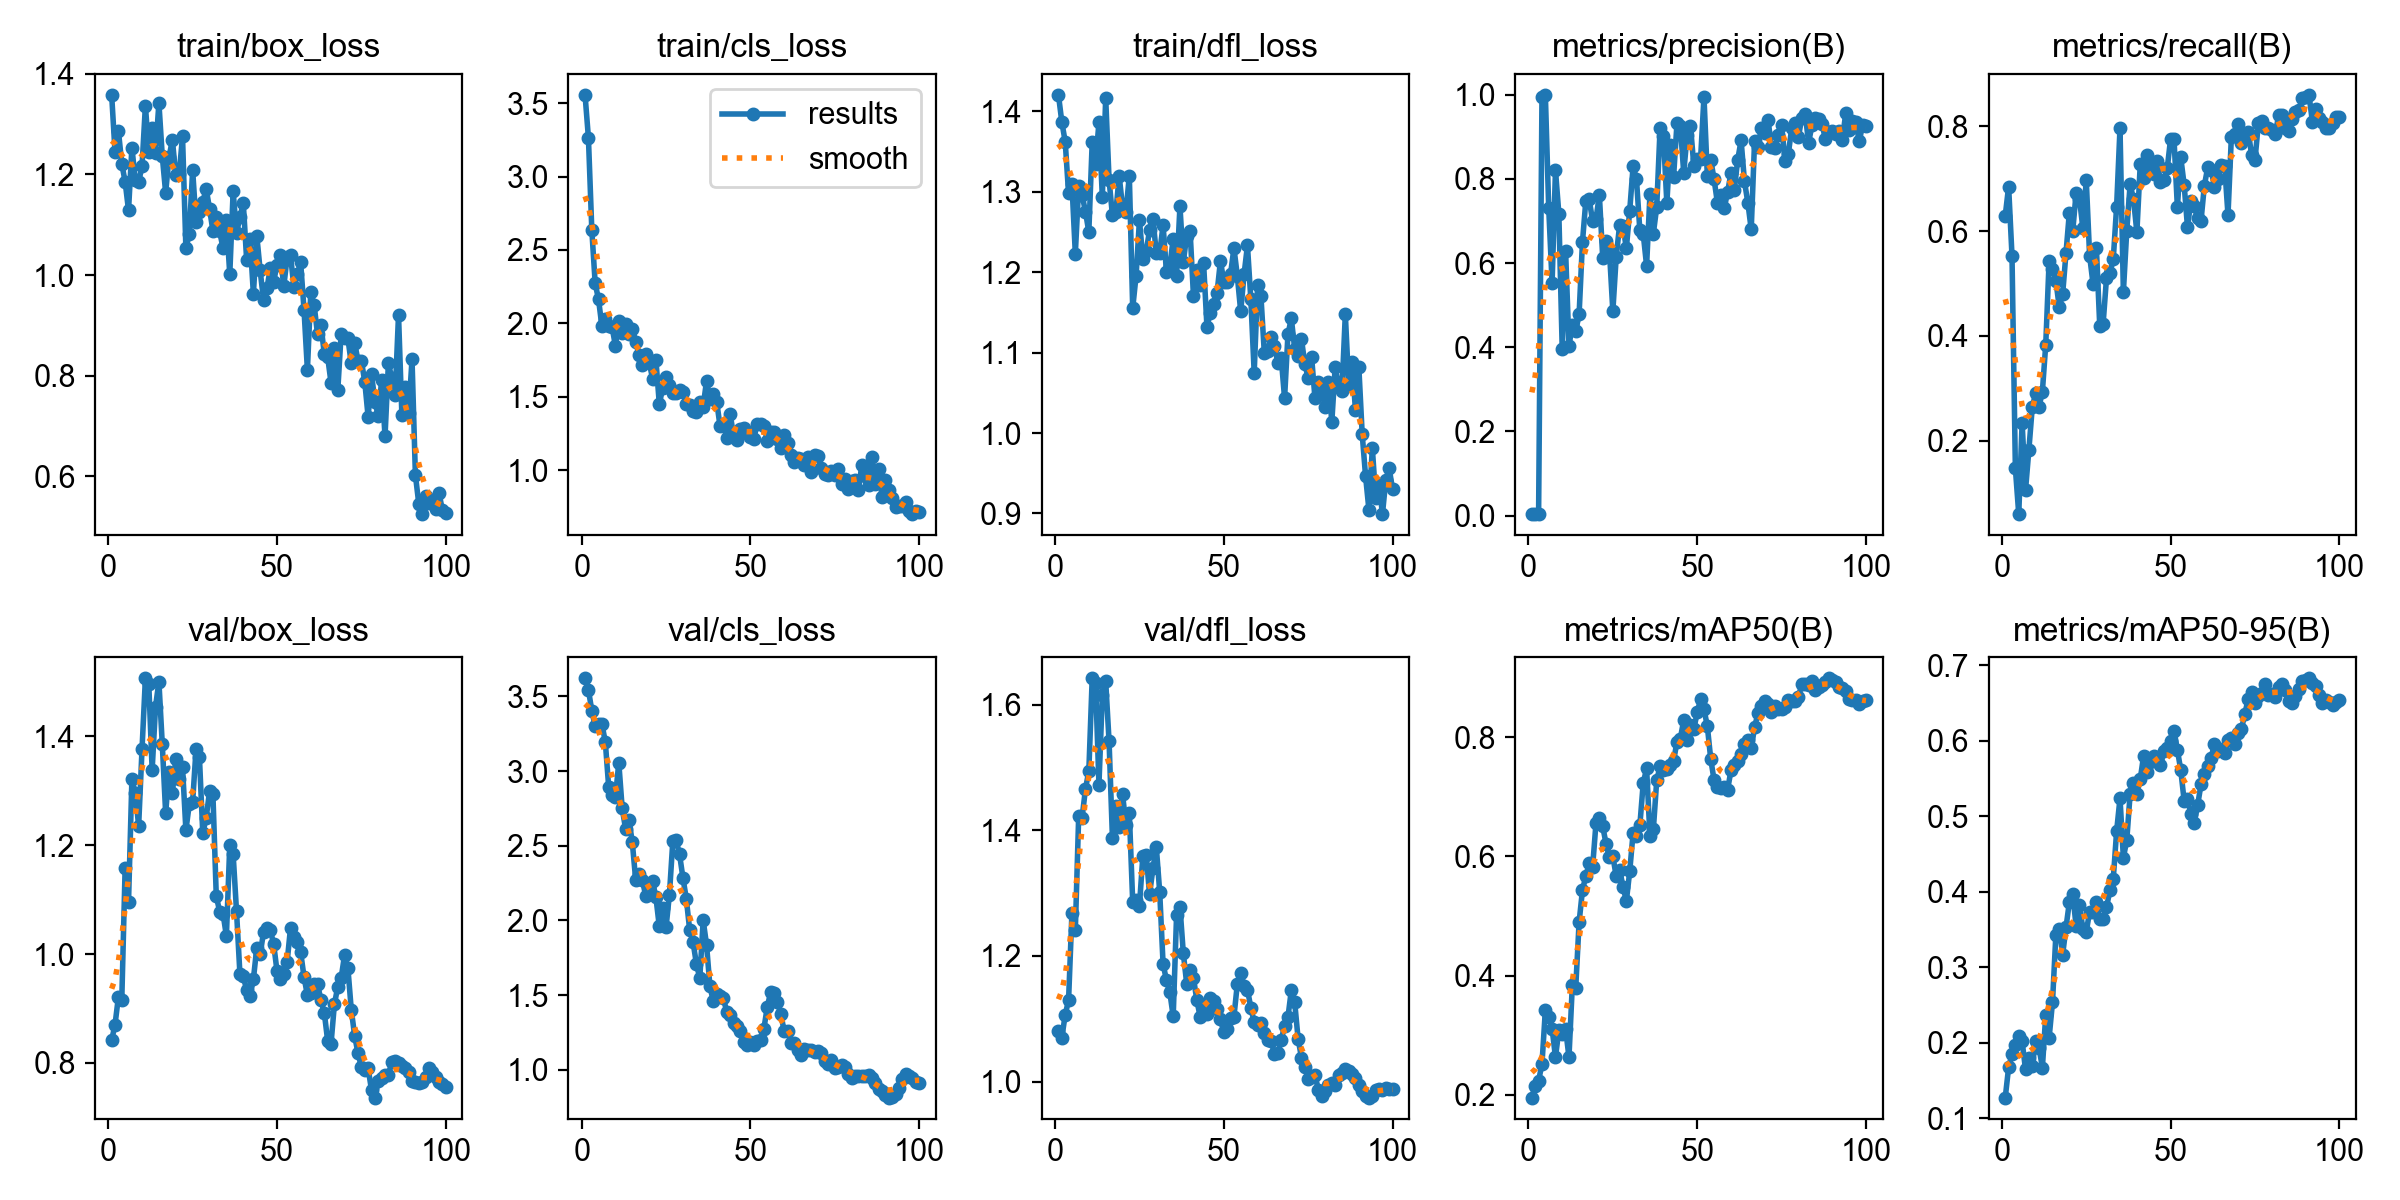

The table this chart was drawn from, first rows:
epoch, time, train/box_loss, train/cls_loss, train/dfl_loss, metrics/precision(B), metrics/recall(B), metrics/mAP50(B), metrics/mAP50-95(B), val/box_loss, val/cls_loss, val/dfl_loss, lr/pg0, lr/pg1, lr/pg2
1, 12.38, 1.358, 3.557, 1.421, 0.00412, 0.6296, 0.1956, 0.1273, 0.8417, 3.622, 1.08, 8.574e-05, 8.574e-05, 8.574e-05
2, 23.77, 1.245, 3.264, 1.387, 0.00409, 0.6852, 0.2156, 0.1673, 0.8702, 3.544, 1.07, 0.0001839, 0.0001839, 0.0001839
3, 34.93, 1.287, 2.638, 1.362, 0.00368, 0.5529, 0.2239, 0.1846, 0.9211, 3.406, 1.106, 0.0002801, 0.0002801, 0.0002801
4, 45.98, 1.222, 2.272, 1.298, 0.9958, 0.1472, 0.2518, 0.1973, 0.9149, 3.3, 1.13, 0.0003744, 0.0003744, 0.0003744
5, 57.1, 1.185, 2.162, 1.309, 1, 0.05985, 0.342, 0.2087, 1.159, 3.314, 1.269, 0.0004666, 0.0004666, 0.0004666
6, 68.96, 1.129, 1.979, 1.223, 0.7304, 0.2341, 0.3301, 0.202, 1.096, 3.315, 1.241, 0.0005569, 0.0005569, 0.0005569
7, 81.02, 1.254, 2.029, 1.307, 0.5529, 0.1051, 0.311, 0.1647, 1.321, 3.197, 1.423, 0.0006452, 0.0006452, 0.0006452
8, 92.61, 1.19, 1.985, 1.296, 0.8205, 0.1825, 0.2636, 0.1796, 1.296, 2.895, 1.42, 0.0007315, 0.0007315, 0.0007315
9, 104.3, 1.185, 1.976, 1.275, 0.7174, 0.2635, 0.3082, 0.1688, 1.236, 2.842, 1.466, 0.0008158, 0.0008158, 0.0008158
10, 115.9, 1.217, 1.846, 1.25, 0.395, 0.291, 0.3016, 0.2023, 1.377, 2.827, 1.494, 0.0008982, 0.0008982, 0.0008982
11, 128.1, 1.337, 2.019, 1.362, 0.6289, 0.2645, 0.3105, 0.1935, 1.507, 3.056, 1.642, 0.0009785, 0.0009785, 0.0009785
12, 139.5, 1.246, 1.937, 1.335, 0.4038, 0.2937, 0.2635, 0.1669, 1.497, 2.751, 1.634, 0.001057, 0.001057, 0.001057
13, 150.6, 1.292, 1.993, 1.386, 0.4525, 0.3836, 0.3849, 0.237, 1.339, 2.615, 1.473, 0.001133, 0.001133, 0.001133
14, 162.6, 1.243, 1.929, 1.294, 0.4379, 0.5434, 0.3797, 0.2067, 1.454, 2.675, 1.615, 0.001208, 0.001208, 0.001208
15, 174, 1.342, 1.963, 1.416, 0.4784, 0.5275, 0.4898, 0.2536, 1.501, 2.524, 1.637, 0.001231, 0.001231, 0.001231
16, 185.4, 1.237, 1.875, 1.315, 0.6509, 0.5053, 0.5436, 0.3431, 1.386, 2.272, 1.541, 0.001217, 0.001217, 0.001217
17, 196.7, 1.164, 1.784, 1.271, 0.7487, 0.455, 0.5674, 0.3504, 1.259, 2.314, 1.387, 0.001203, 0.001203, 0.001203
18, 208.3, 1.235, 1.715, 1.275, 0.7515, 0.4796, 0.5885, 0.3165, 1.335, 2.268, 1.438, 0.001189, 0.001189, 0.001189
19, 219.9, 1.269, 1.794, 1.32, 0.7, 0.5582, 0.5823, 0.3526, 1.296, 2.163, 1.406, 0.001174, 0.001174, 0.001174
20, 231.5, 1.198, 1.736, 1.281, 0.7045, 0.6356, 0.6555, 0.3864, 1.359, 2.223, 1.457, 0.00116, 0.00116, 0.00116
21, 242.9, 1.2, 1.624, 1.275, 0.762, 0.6005, 0.6652, 0.3968, 1.322, 2.263, 1.408, 0.001146, 0.001146, 0.001146
22, 254.1, 1.276, 1.751, 1.32, 0.6133, 0.6729, 0.6505, 0.354, 1.343, 2.155, 1.428, 0.001132, 0.001132, 0.001132
23, 265.2, 1.053, 1.451, 1.155, 0.6528, 0.6614, 0.621, 0.3825, 1.228, 1.96, 1.286, 0.001118, 0.001118, 0.001118
24, 276.4, 1.082, 1.556, 1.196, 0.6272, 0.6055, 0.5986, 0.3502, 1.275, 2.083, 1.29, 0.001104, 0.001104, 0.001104
25, 287.5, 1.209, 1.634, 1.265, 0.4857, 0.6976, 0.6005, 0.3468, 1.28, 1.955, 1.28, 0.001089, 0.001089, 0.001089
26, 299.1, 1.105, 1.581, 1.217, 0.6157, 0.5529, 0.5665, 0.3735, 1.376, 2.174, 1.358, 0.001075, 0.001075, 0.001075
27, 310.5, 1.126, 1.528, 1.226, 0.6897, 0.5, 0.5781, 0.3737, 1.363, 2.53, 1.36, 0.001061, 0.001061, 0.001061
28, 322.1, 1.145, 1.523, 1.252, 0.6879, 0.5688, 0.5496, 0.3858, 1.222, 2.536, 1.298, 0.001047, 0.001047, 0.001047
29, 334, 1.172, 1.543, 1.266, 0.6356, 0.4192, 0.5255, 0.3633, 1.25, 2.443, 1.339, 0.001033, 0.001033, 0.001033
30, 345.4, 1.132, 1.535, 1.224, 0.725, 0.4233, 0.5751, 0.3644, 1.299, 2.286, 1.373, 0.001019, 0.001019, 0.001019
31, 356.7, 1.088, 1.452, 1.224, 0.8298, 0.5106, 0.6396, 0.3791, 1.294, 2.146, 1.302, 0.001005, 0.001005, 0.001005
32, 367.9, 1.115, 1.442, 1.259, 0.7995, 0.52, 0.6343, 0.4018, 1.107, 1.936, 1.187, 0.0009904, 0.0009904, 0.0009904
33, 379.2, 1.087, 1.404, 1.2, 0.6778, 0.5461, 0.6522, 0.4168, 1.078, 1.855, 1.161, 0.0009763, 0.0009763, 0.0009763
34, 390.6, 1.053, 1.394, 1.207, 0.6696, 0.647, 0.7231, 0.4801, 1.074, 1.709, 1.142, 0.0009621, 0.0009621, 0.0009621
35, 401.9, 1.109, 1.467, 1.241, 0.5939, 0.7963, 0.7476, 0.5237, 1.033, 1.614, 1.104, 0.000948, 0.000948, 0.000948
36, 413.2, 1.001, 1.433, 1.196, 0.7643, 0.4836, 0.6343, 0.4452, 1.2, 2.002, 1.265, 0.0009339, 0.0009339, 0.0009339
37, 424.4, 1.167, 1.609, 1.282, 0.6702, 0.6005, 0.6455, 0.4679, 1.183, 1.837, 1.279, 0.0009197, 0.0009197, 0.0009197
38, 436.3, 1.083, 1.486, 1.212, 0.7334, 0.6893, 0.7275, 0.5295, 1.079, 1.558, 1.204, 0.0009056, 0.0009056, 0.0009056
39, 447.8, 1.115, 1.516, 1.245, 0.9213, 0.6612, 0.7515, 0.5439, 0.9641, 1.46, 1.156, 0.0008914, 0.0008914, 0.0008914
40, 458.8, 1.143, 1.467, 1.252, 0.9014, 0.5979, 0.7447, 0.53, 0.9592, 1.507, 1.177, 0.0008773, 0.0008773, 0.0008773
41, 469.6, 1.03, 1.299, 1.171, 0.7429, 0.7275, 0.747, 0.5491, 0.9338, 1.495, 1.165, 0.0008631, 0.0008631, 0.0008631
42, 480.6, 1.072, 1.314, 1.203, 0.8806, 0.7015, 0.754, 0.5802, 0.9224, 1.481, 1.13, 0.000849, 0.000849, 0.000849
43, 491.5, 0.9626, 1.216, 1.185, 0.8058, 0.746, 0.7601, 0.5583, 0.9539, 1.384, 1.103, 0.0008348, 0.0008348, 0.0008348
44, 502.6, 1.079, 1.381, 1.212, 0.9322, 0.7197, 0.7928, 0.5716, 1.012, 1.364, 1.119, 0.0008207, 0.0008207, 0.0008207
45, 513.4, 1.009, 1.235, 1.132, 0.9263, 0.709, 0.7977, 0.5795, 0.9994, 1.315, 1.108, 0.0008065, 0.0008065, 0.0008065
46, 524.2, 0.9506, 1.203, 1.15, 0.8145, 0.7335, 0.8289, 0.576, 1.04, 1.291, 1.134, 0.0007924, 0.0007924, 0.0007924
47, 535, 0.9733, 1.281, 1.161, 0.9045, 0.694, 0.7953, 0.5672, 1.048, 1.263, 1.129, 0.0007782, 0.0007782, 0.0007782
48, 545.9, 1.013, 1.285, 1.175, 0.9266, 0.6983, 0.8213, 0.5866, 1.044, 1.188, 1.115, 0.0007641, 0.0007641, 0.0007641
49, 556.7, 0.9867, 1.258, 1.214, 0.8307, 0.7199, 0.8142, 0.5901, 1.019, 1.164, 1.099, 0.0007499, 0.0007499, 0.0007499
50, 567.5, 1.02, 1.226, 1.188, 0.8479, 0.7767, 0.8416, 0.6002, 0.9684, 1.184, 1.078, 0.0007358, 0.0007358, 0.0007358
51, 578.4, 1.039, 1.213, 1.188, 0.8484, 0.7765, 0.8638, 0.6134, 0.9543, 1.166, 1.084, 0.0007216, 0.0007216, 0.0007216
52, 589.3, 0.9773, 1.315, 1.198, 0.9951, 0.6459, 0.8472, 0.588, 0.964, 1.192, 1.101, 0.0007075, 0.0007075, 0.0007075
53, 600.1, 1.035, 1.311, 1.23, 0.8072, 0.7407, 0.8184, 0.5612, 0.9856, 1.197, 1.103, 0.0006934, 0.0006934, 0.0006934
54, 610.9, 1.039, 1.304, 1.195, 0.8461, 0.6889, 0.7637, 0.5208, 1.048, 1.276, 1.155, 0.0006792, 0.0006792, 0.0006792
55, 621.9, 0.9756, 1.201, 1.151, 0.7991, 0.6074, 0.7279, 0.5222, 1.031, 1.422, 1.172, 0.0006651, 0.0006651, 0.0006651
56, 632.9, 1.002, 1.26, 1.197, 0.7423, 0.6578, 0.7172, 0.503, 1.022, 1.52, 1.153, 0.0006509, 0.0006509, 0.0006509
57, 643.8, 1.025, 1.259, 1.233, 0.7608, 0.6481, 0.7152, 0.4916, 1.004, 1.517, 1.146, 0.0006368, 0.0006368, 0.0006368
58, 654.7, 0.931, 1.21, 1.167, 0.7304, 0.6243, 0.7172, 0.5145, 0.9579, 1.457, 1.118, 0.0006226, 0.0006226, 0.0006226
59, 665.4, 0.8112, 1.152, 1.075, 0.7691, 0.6195, 0.7117, 0.5421, 0.9242, 1.372, 1.094, 0.0006085, 0.0006085, 0.0006085
60, 676.3, 0.9656, 1.242, 1.184, 0.8137, 0.687, 0.7447, 0.556, 0.9287, 1.26, 1.09, 0.0005943, 0.0005943, 0.0005943
... 40 more rows
